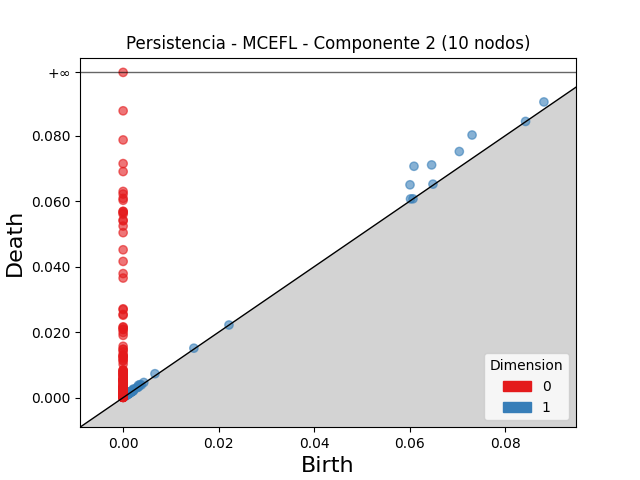

Source data for this figure (header and first rows):
dimension, birth, death
1, 0.06086, 0.07062
1, 0.07301, 0.08016
1, 0.06455, 0.07103
1, 0.06003, 0.06496
1, 0.07035, 0.07512
1, 0.08805, 0.09025
1, 0.00666, 0.0073
1, 0.003219, 0.00379
1, 0.06014, 0.06065
1, 0.002107, 0.002598
1, 0.003526, 0.003969
1, 0.06483, 0.06516
1, 0.004325, 0.004629
1, 0.00222, 0.002523
1, 0.0148, 0.01509
1, 0.001142, 0.001409
1, 0.00119, 0.001418
1, 0.0029, 0.003112
1, 0.001659, 0.001868
1, 0.001587, 0.001779
1, 0.00139, 0.00158
1, 0.001687, 0.001864
1, 0.001613, 0.00178
1, 0.001069, 0.001219
1, 0.001447, 0.001595
1, 0.000767, 0.0009081
1, 0.001552, 0.001689
1, 0.001427, 0.001562
1, 0.0007416, 0.0008743
1, 0.001336, 0.001467
1, 0.001544, 0.001652
1, 0.08421, 0.08431
1, 0.001703, 0.001796
1, 0.003252, 0.003344
1, 0.003803, 0.003881
1, 0.001363, 0.001439
1, 0.001317, 0.001392
1, 0.001382, 0.001457
1, 0.001396, 0.001465
1, 0.001878, 0.001946
1, 0.001171, 0.00123
1, 0.003059, 0.003113
1, 0.0009814, 0.001031
1, 0.001066, 0.001115
1, 0.0007015, 0.0007449
1, 0.06065, 0.06069
1, 0.001852, 0.001881
1, 0.0006475, 0.0006708
1, 0.02215, 0.02217
1, 0.001834, 0.001855
1, 0.0004419, 0.0004606
1, 0.001118, 0.001136
1, 0.001149, 0.001167
1, 0.002159, 0.002176
1, 0.001794, 0.001811
1, 0.002117, 0.002119
1, 0.002048, 0.002048
0, 0.0, inf
0, 0.0, 0.08755
0, 0.0, 0.07866
... 337 more rows
